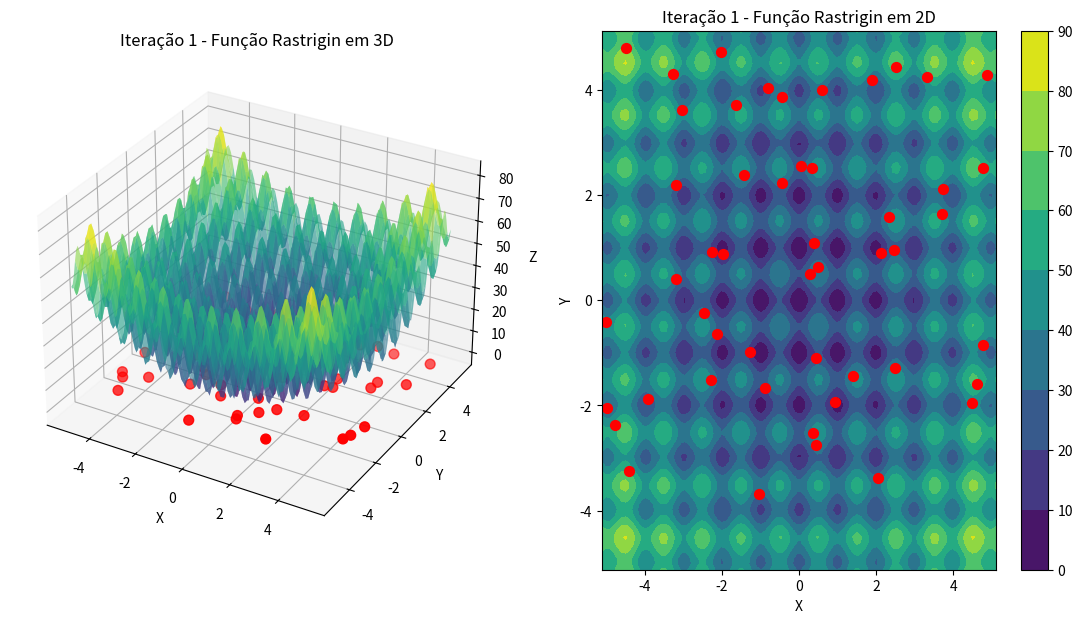
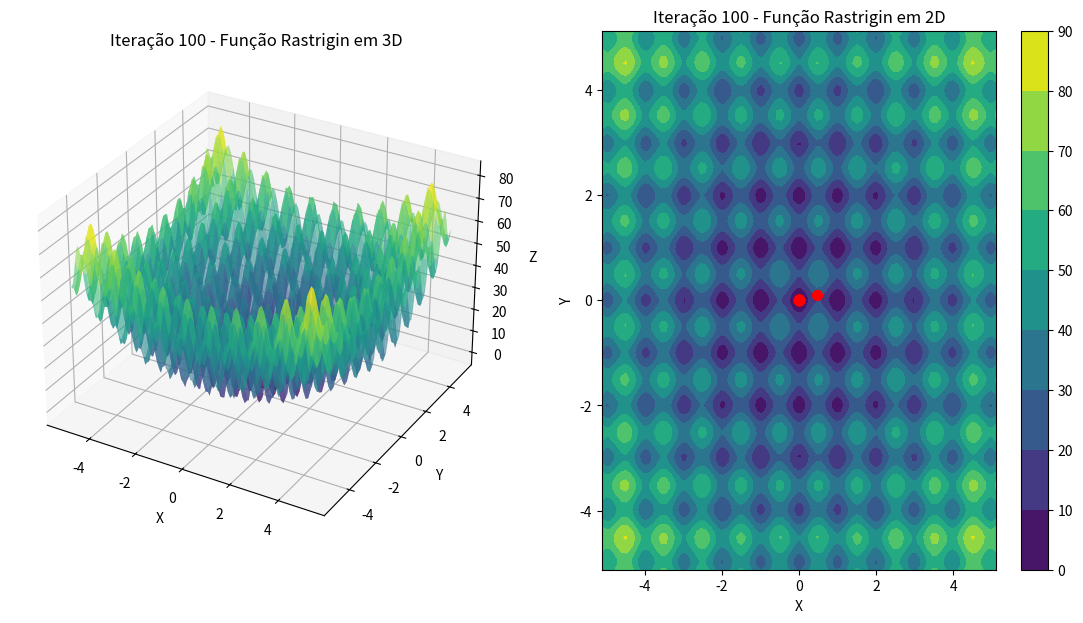
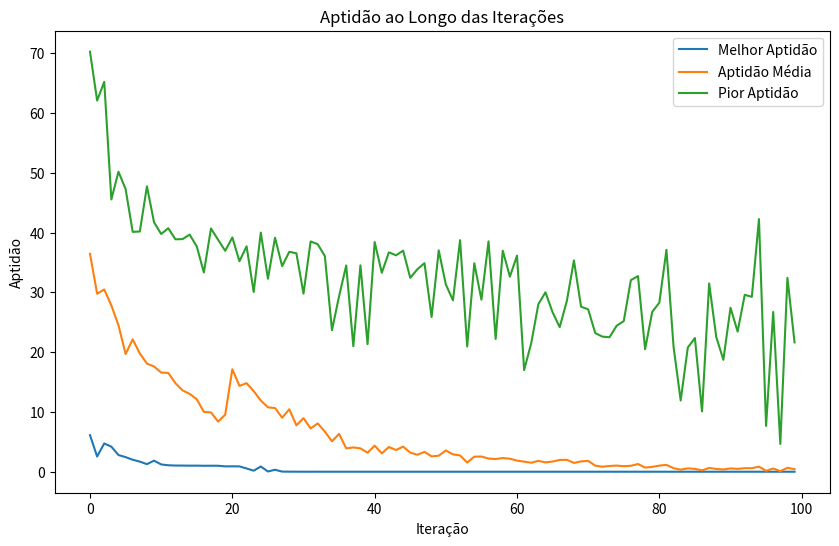

Here is the Python script that generated these plots, in order:
import matplotlib.pyplot as plt
from mpl_toolkits.mplot3d import Axes3D
import numpy as np
import random

# Definindo a função Rastrigin
def rastrigin_function(position):
    A = 10
    n = len(position)
    return A * n + sum([(x**2 - A * np.cos(2 * np.pi * x)) for x in position])

# Classe Particle
class Particle:
    def __init__(self, x0, w=0.5, c1=1, c2=2):
        self.w = w
        self.c1 = c1
        self.c2 = c2
        self.pos_i = []
        self.vel_i = []

        self.num_dimensions = len(x0)

        self.best_pos_i = []
        self.err_i = float('inf')
        self.best_err_i = float('inf')

        for i in range(self.num_dimensions):
            self.pos_i.append(x0[i])
            self.vel_i.append(random.uniform(-1, 1))

    def evaluate(self, cost_function):
        self.err_i = cost_function(self.pos_i)

        if self.err_i < self.best_err_i:
            self.best_pos_i = list(self.pos_i)
            self.best_err_i = self.err_i

    def update_velocity(self, pos_best_g):
        for i in range(self.num_dimensions):
            r1 = random.random()
            r2 = random.random()

            cognitive = self.c1 * r1 * (self.best_pos_i[i] - self.pos_i[i])
            social = self.c2 * r2 * (pos_best_g[i] - self.pos_i[i])
            self.vel_i[i] = self.w * self.vel_i[i] + cognitive + social

    def update_position(self, bounds):
        for i in range(self.num_dimensions):
            self.pos_i[i] = self.pos_i[i] + self.vel_i[i]

            if self.pos_i[i] > bounds[i][1]:
                self.pos_i[i] = bounds[i][1]
            if self.pos_i[i] < bounds[i][0]:
                self.pos_i[i] = bounds[i][0]

def pso(num_particles, num_iterations, bounds, cost_function):
    particles = []
    for _ in range(num_particles):
        initial_position = [random.uniform(bounds[i][0], bounds[i][1]) for i in range(len(bounds))]
        particles.append(Particle(initial_position))

    best_pos_g = []
    best_err_g = float('inf')

    particle_positions = []
    fitness_values = []

    for t in range(num_iterations):
        current_positions = []
        current_fitness = []
        for particle in particles:
            particle.evaluate(cost_function)
            if particle.err_i < best_err_g:
                best_pos_g = list(particle.pos_i)
                best_err_g = particle.err_i

            current_positions.append(list(particle.pos_i))
            current_fitness.append(particle.err_i)
        
        particle_positions.append(current_positions)
        fitness_values.append(current_fitness)

        for particle in particles:
            particle.update_velocity(best_pos_g)
            particle.update_position(bounds)

    return best_pos_g, best_err_g, particle_positions, fitness_values

# Parâmetros
num_particles = 50
num_iterations = 100
bounds = [(-5.12, 5.12), (-5.12, 5.12)]

# Rodar o PSO
best_position, best_error, particle_positions, fitness_values = pso(num_particles, num_iterations, bounds, rastrigin_function)

# Preparar dados para o gráfico
X = np.linspace(bounds[0][0], bounds[0][1], 100)
Y = np.linspace(bounds[1][0], bounds[1][1], 100)
X, Y = np.meshgrid(X, Y)
Z = rastrigin_function([X, Y])

# Função para plotar as partículas em um gráfico 3D e 2D
def plot_particles(iteration, ax1, ax2):
    ax1.clear()
    ax2.clear()

    # Subplot 3D
    ax1.plot_surface(X, Y, Z, cmap='viridis', alpha=0.6)
    current_positions = np.array(particle_positions[iteration])
    ax1.scatter(current_positions[:, 0], current_positions[:, 1], color='r', s=50)
    ax1.set_title(f'Iteração {iteration + 1} - Função Rastrigin em 3D')
    ax1.set_xlabel('X')
    ax1.set_ylabel('Y')
    ax1.set_zlabel('Z')

    # Subplot 2D
    contour = ax2.contourf(X, Y, Z, cmap='viridis')
    ax2.scatter(current_positions[:, 0], current_positions[:, 1], color='r', s=50)
    ax2.set_title(f'Iteração {iteration + 1} - Função Rastrigin em 2D')
    ax2.set_xlabel('X')
    ax2.set_ylabel('Y')
    fig.colorbar(contour, ax=ax2)

# Criar os gráficos para a 1ª, 50ª e última iteração
fig = plt.figure(figsize=(14, 7))

# 1ª iteração
ax1 = fig.add_subplot(121, projection='3d')
ax2 = fig.add_subplot(122)
plot_particles(0, ax1, ax2)
plt.show()

# Última iteração
fig = plt.figure(figsize=(14, 7))
ax1 = fig.add_subplot(121, projection='3d')
ax2 = fig.add_subplot(122)
plot_particles(num_iterations - 1, ax1, ax2)
plt.show()

# Gráfico de aptidão ao longo das iterações
best_fitness = [min(fitness) for fitness in fitness_values]
mean_fitness = [np.mean(fitness) for fitness in fitness_values]
worst_fitness = [max(fitness) for fitness in fitness_values]

plt.figure(figsize=(10, 6))
plt.plot(best_fitness, label='Melhor Aptidão')
plt.plot(mean_fitness, label='Aptidão Média')
plt.plot(worst_fitness, label='Pior Aptidão')
plt.title('Aptidão ao Longo das Iterações')
plt.xlabel('Iteração')
plt.ylabel('Aptidão')
plt.legend()
plt.show()

print(f"Melhor posição: {best_position}")
print(f"Melhor erro: {best_error}")
